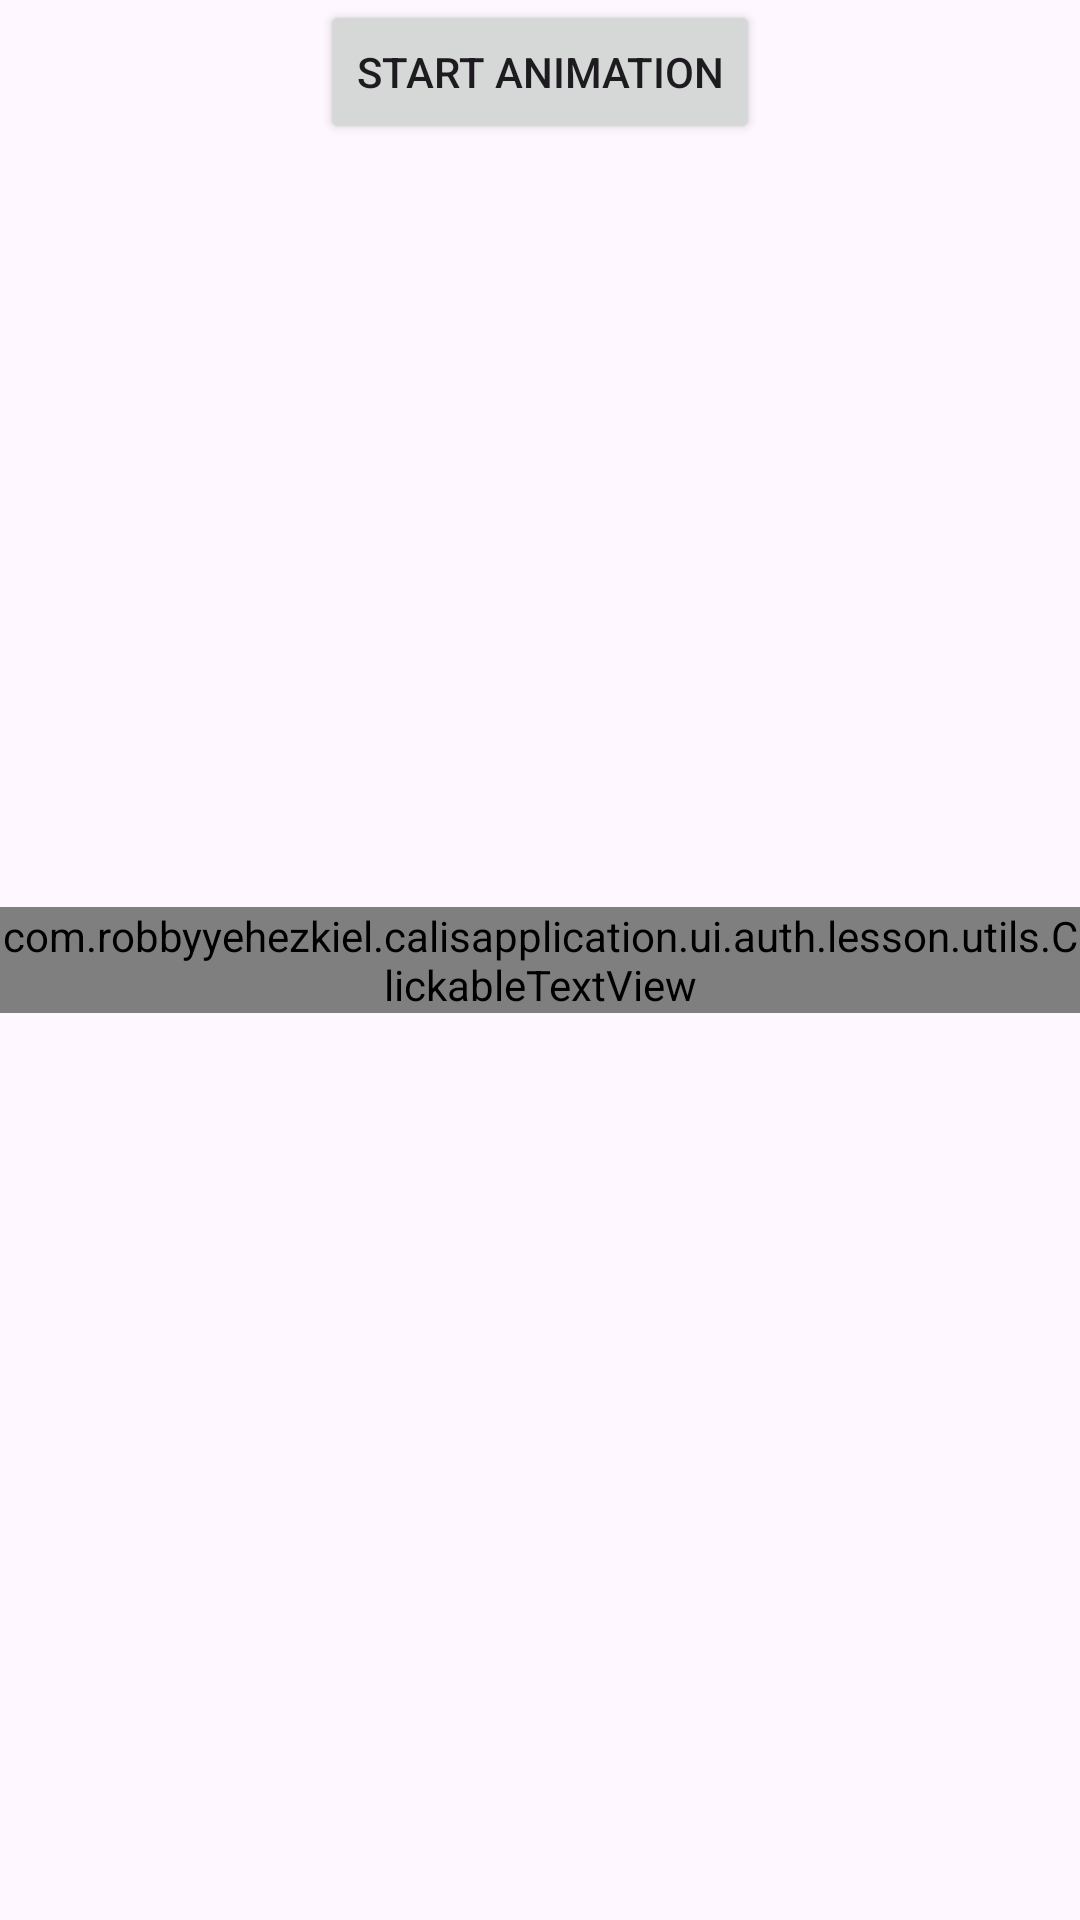

Android layout source for this screen:
<!-- AndroidManifest.xml: application theme Theme.CalisApplication -->
<!-- res/layout/activity_name_letter.xml -->
<?xml version="1.0" encoding="utf-8"?>
<androidx.constraintlayout.widget.ConstraintLayout xmlns:android="http://schemas.android.com/apk/res/android"
    xmlns:app="http://schemas.android.com/apk/res-auto"
    xmlns:tools="http://schemas.android.com/tools"
    android:layout_width="match_parent"
    android:layout_height="match_parent"
    tools:context=".ui.auth.lesson.view.NameLetterActivity">

    <com.robbyyehezkiel.calisapplication.ui.auth.lesson.utils.ClickableTextView
        android:id="@+id/quizLetterTextView"
        android:layout_width="wrap_content"
        android:layout_height="wrap_content"
        android:textSize="40sp"
        tools:text="NAME"
        app:layout_constraintBottom_toBottomOf="parent"
        app:layout_constraintEnd_toEndOf="parent"
        app:layout_constraintStart_toStartOf="parent"
        app:layout_constraintTop_toTopOf="parent" />

    <Button
        android:id="@+id/startAnimationButton"
        android:layout_width="wrap_content"
        android:layout_height="wrap_content"
        android:text="Start Animation"
        app:layout_constraintEnd_toEndOf="parent"
        app:layout_constraintStart_toStartOf="parent"
        app:layout_constraintTop_toTopOf="parent" />

</androidx.constraintlayout.widget.ConstraintLayout>
<!-- resources referenced by this layout -->
<resources>
  <style name="Theme.CalisApplication" parent="Base.Theme.CalisApplication" />
  <style name="Base.Theme.CalisApplication" parent="Theme.Material3.DayNight.NoActionBar">
          
          
          <item name="colorPrimary">@color/firebase_amber</item>
          <item name="colorPrimaryVariant">@color/firebase_orange</item>
          <item name="colorOnPrimary">@color/white</item>
          
          <item name="colorSecondary">@color/firebase_blue</item>
          <item name="colorSecondaryVariant">@color/firebase_navy</item>
          <item name="colorOnSecondary">@color/black</item>
      </style>
  <color name="firebase_amber">#FFA000</color>
  <color name="firebase_orange">#F57C00</color>
  <color name="white">#FFFFFFFF</color>
  <color name="firebase_blue">#039BE5</color>
  <color name="firebase_navy">#2C384A</color>
  <color name="black">#FF000000</color>
</resources>
